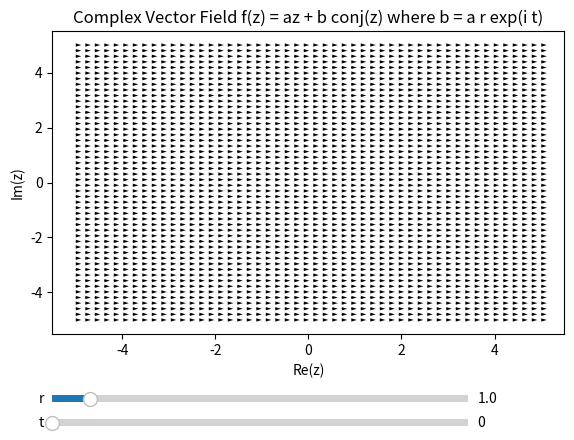

Write the Python code that produced this figure.
import numpy as np
import matplotlib.pyplot as plt
from matplotlib.widgets import Slider

# Define the complex vector field function
def f(z, r, t):
    return r*z ** t

# Generate the grid of points
num_coor = 50  # Number of axes directions

X = np.linspace(-5, 5, num_coor)
Y = np.linspace(-5, 5, num_coor)

X, Y = np.meshgrid(X, Y)    
Z = X + 1j * Y

# Parameters
a = 1 + 1j  # Example complex number for a
r = 1.0
t = 0.0

# Normalise the field
F = f(Z, r, t)
F = F / np.abs(F)

# Calculate the initial vector field
U = np.real(F)
V = np.imag(F)

# Create the plot
fig, ax = plt.subplots()
q = ax.quiver(X, Y, U, V)
ax.set_title('Complex Vector Field f(z) = az + b conj(z) where b = a r exp(i t)')
ax.set_xlabel('Re(z)')
ax.set_ylabel('Im(z)')

# Adjust the subplots region to leave some space for the sliders
plt.subplots_adjust(left=0.1, bottom=0.25)

# Add sliders for r and t
ax_r = plt.axes([0.1, 0.1, 0.65, 0.03])
ax_t = plt.axes([0.1, 0.05, 0.65, 0.03])

slider_r = Slider(ax_r, 'r', 0.1, 10.0, valinit=r)
slider_t = Slider(ax_t, 't', 0.0, 10, valinit=t)

# Update function to be called when sliders are changed
def update(val):
    r = slider_r.val
    t = slider_t.val
    
    F = f(Z, r, t)
    F = F / np.abs(F)
    
    U = np.real(F)
    V = np.imag(F)
    q.set_UVC(U, V)
    fig.canvas.draw_idle()

# Connect the update function to the sliders
slider_r.on_changed(update)
slider_t.on_changed(update)

plt.show()

